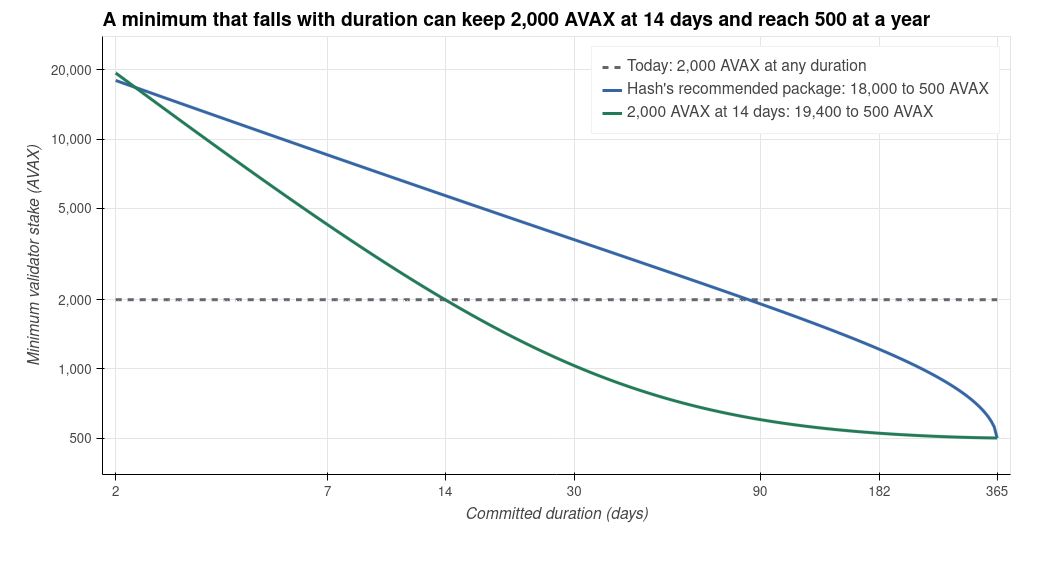

Values plotted in this chart, from the file beside it:
setting, duration_days, min_stake_avax, avax_days
Today: 2,000 AVAX at any duration, 2.0, 2000, 4000
Today: 2,000 AVAX at any duration, 2.035, 2000, 4070
Today: 2,000 AVAX at any duration, 2.071, 2000, 4142
Today: 2,000 AVAX at any duration, 2.107, 2000, 4215
Today: 2,000 AVAX at any duration, 2.144, 2000, 4289
Today: 2,000 AVAX at any duration, 2.182, 2000, 4364
Today: 2,000 AVAX at any duration, 2.22, 2000, 4441
Today: 2,000 AVAX at any duration, 2.259, 2000, 4519
Today: 2,000 AVAX at any duration, 2.299, 2000, 4598
Today: 2,000 AVAX at any duration, 2.339, 2000, 4679
Today: 2,000 AVAX at any duration, 2.38, 2000, 4761
Today: 2,000 AVAX at any duration, 2.422, 2000, 4845
Today: 2,000 AVAX at any duration, 2.465, 2000, 4930
Today: 2,000 AVAX at any duration, 2.508, 2000, 5016
Today: 2,000 AVAX at any duration, 2.552, 2000, 5104
Today: 2,000 AVAX at any duration, 2.597, 2000, 5194
Today: 2,000 AVAX at any duration, 2.643, 2000, 5285
Today: 2,000 AVAX at any duration, 2.689, 2000, 5378
Today: 2,000 AVAX at any duration, 2.736, 2000, 5473
Today: 2,000 AVAX at any duration, 2.784, 2000, 5569
Today: 2,000 AVAX at any duration, 2.833, 2000, 5667
Today: 2,000 AVAX at any duration, 2.883, 2000, 5766
Today: 2,000 AVAX at any duration, 2.934, 2000, 5867
Today: 2,000 AVAX at any duration, 2.985, 2000, 5970
Today: 2,000 AVAX at any duration, 3.038, 2000, 6075
Today: 2,000 AVAX at any duration, 3.091, 2000, 6182
Today: 2,000 AVAX at any duration, 3.145, 2000, 6291
Today: 2,000 AVAX at any duration, 3.201, 2000, 6401
Today: 2,000 AVAX at any duration, 3.257, 2000, 6514
Today: 2,000 AVAX at any duration, 3.314, 2000, 6628
Today: 2,000 AVAX at any duration, 3.372, 2000, 6744
Today: 2,000 AVAX at any duration, 3.431, 2000, 6863
Today: 2,000 AVAX at any duration, 3.492, 2000, 6983
Today: 2,000 AVAX at any duration, 3.553, 2000, 7106
Today: 2,000 AVAX at any duration, 3.615, 2000, 7231
Today: 2,000 AVAX at any duration, 3.679, 2000, 7358
Today: 2,000 AVAX at any duration, 3.744, 2000, 7487
Today: 2,000 AVAX at any duration, 3.809, 2000, 7619
Today: 2,000 AVAX at any duration, 3.876, 2000, 7753
Today: 2,000 AVAX at any duration, 3.944, 2000, 7889
Today: 2,000 AVAX at any duration, 4.014, 2000, 8027
Today: 2,000 AVAX at any duration, 4.084, 2000, 8168
Today: 2,000 AVAX at any duration, 4.156, 2000, 8312
Today: 2,000 AVAX at any duration, 4.229, 2000, 8458
Today: 2,000 AVAX at any duration, 4.303, 2000, 8606
Today: 2,000 AVAX at any duration, 4.379, 2000, 8758
Today: 2,000 AVAX at any duration, 4.456, 2000, 8911
Today: 2,000 AVAX at any duration, 4.534, 2000, 9068
Today: 2,000 AVAX at any duration, 4.614, 2000, 9227
Today: 2,000 AVAX at any duration, 4.695, 2000, 9389
Today: 2,000 AVAX at any duration, 4.777, 2000, 9554
Today: 2,000 AVAX at any duration, 4.861, 2000, 9722
Today: 2,000 AVAX at any duration, 4.946, 2000, 9893
Today: 2,000 AVAX at any duration, 5.033, 2000, 10067
Today: 2,000 AVAX at any duration, 5.122, 2000, 10244
Today: 2,000 AVAX at any duration, 5.212, 2000, 10423
Today: 2,000 AVAX at any duration, 5.303, 2000, 10607
Today: 2,000 AVAX at any duration, 5.396, 2000, 10793
Today: 2,000 AVAX at any duration, 5.491, 2000, 10982
Today: 2,000 AVAX at any duration, 5.588, 2000, 11175
... 840 more rows
